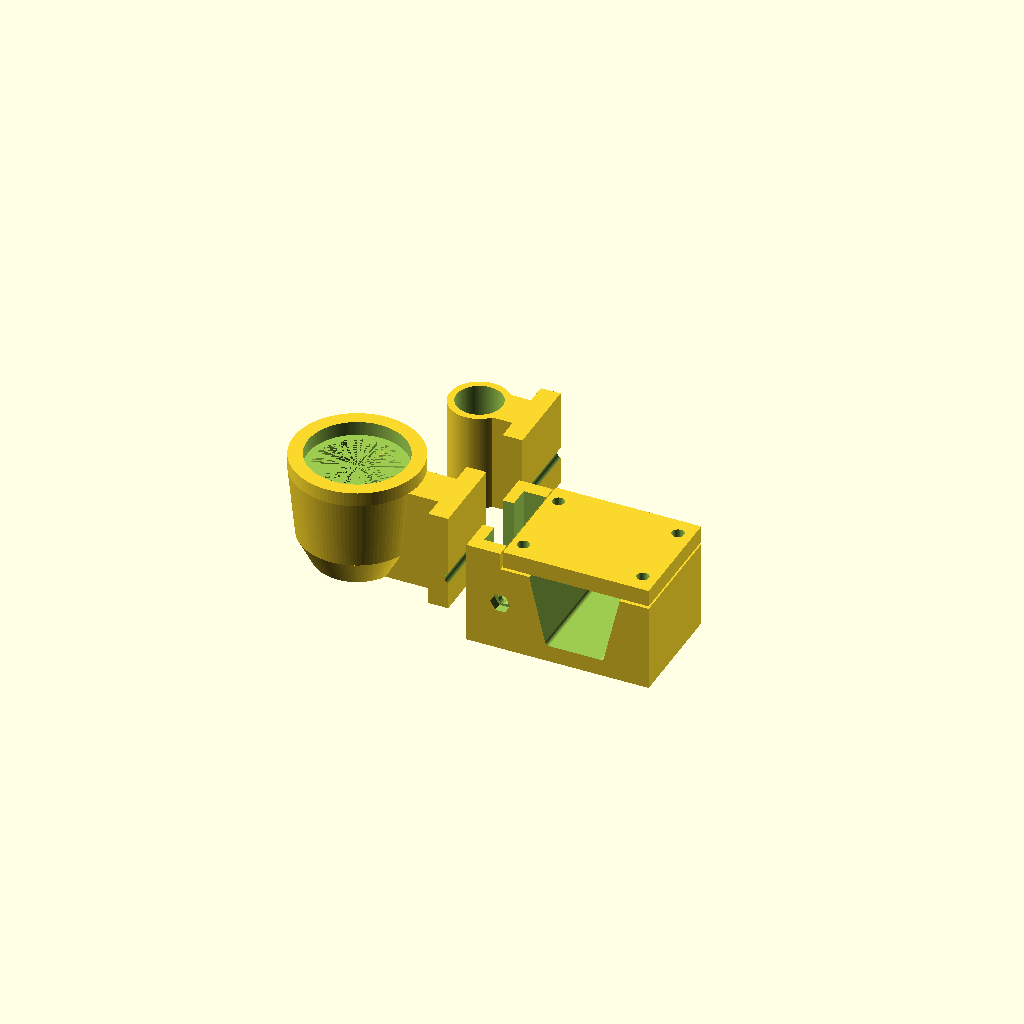
Cell 1: rendered with the file's own defaults.
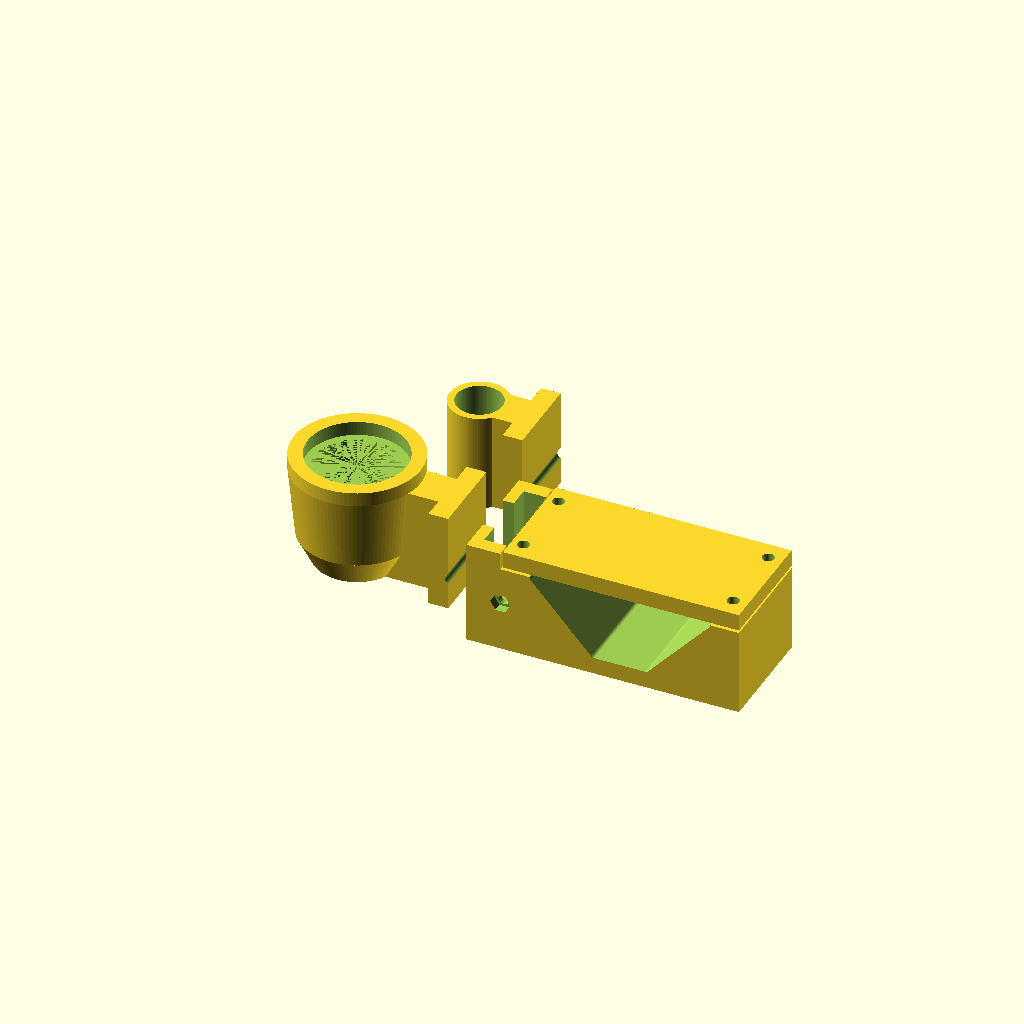
Cell 2: beam_top_width = 64 (everything else at default).
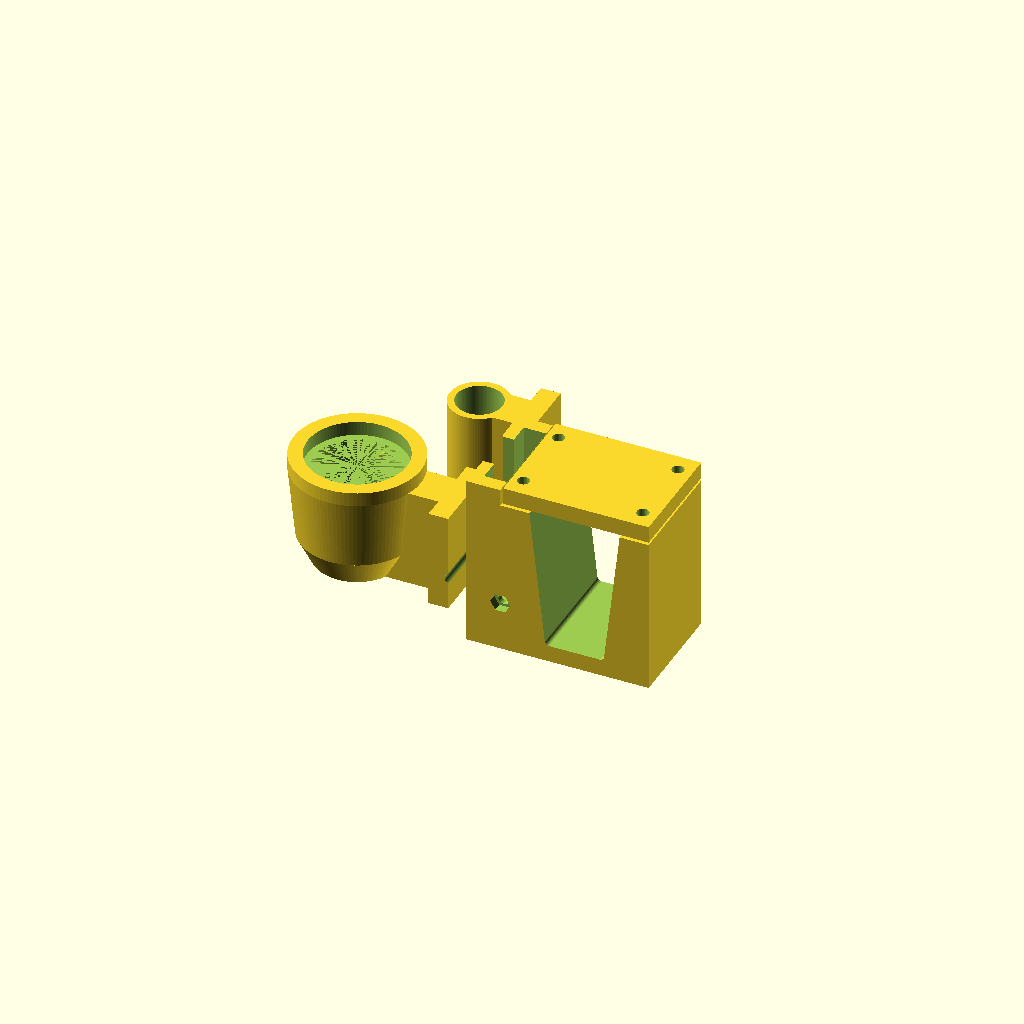
Cell 3: beam_height = 50 (everything else at default).
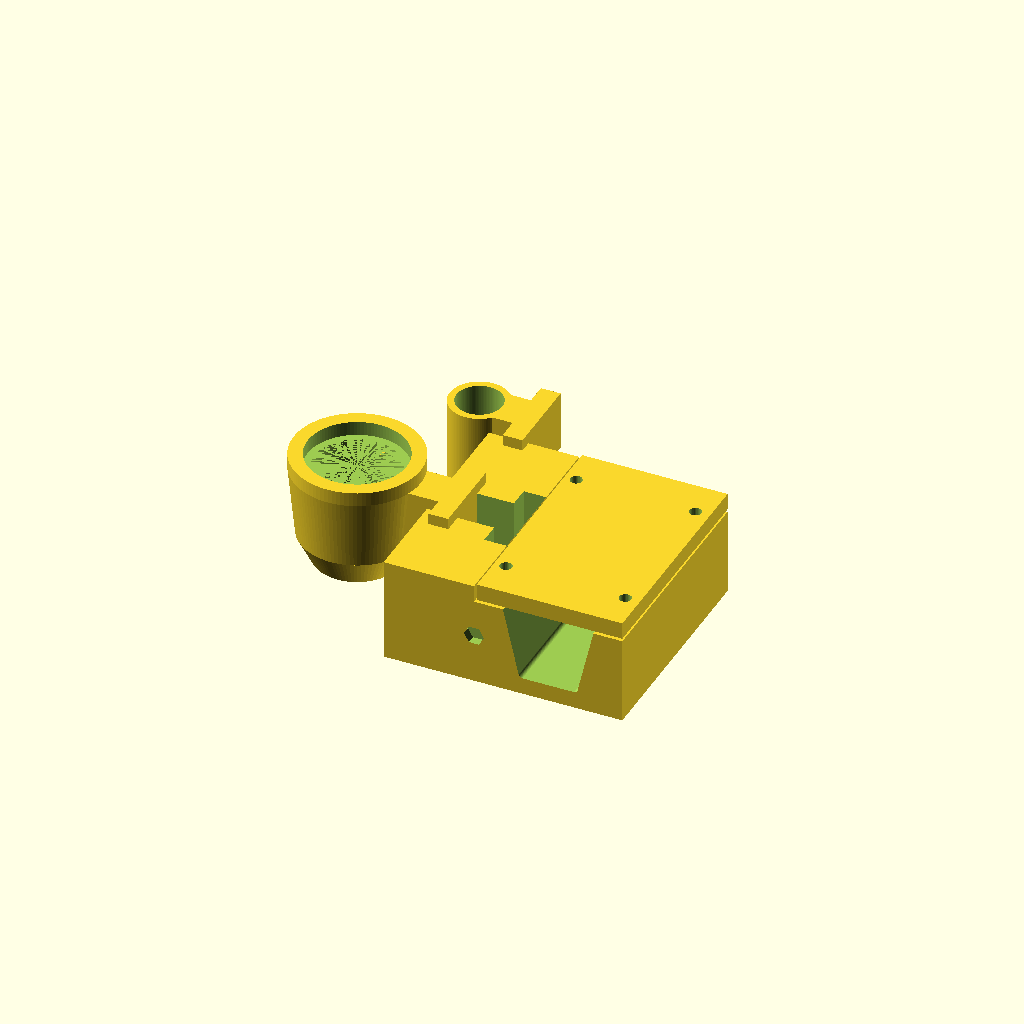
Cell 4 — holder_width set to 80, the other parameters unchanged.
All cells are drawn from one camera (rotation 55°, 0°, 25°, orthographic, colour scheme Cornfield), so only the parameter changes between them.
OpenSCAD source file CAD/src/antenna_holder_octavia/base_part.scad:

beam_top_width = 32;
beam_bottom_width = 21;
beam_height = 25;

holder_width = 40;
below_beam = 6;


min_wall = 4;

M4_screw_diameter = 4.3;
M4_nut_diameter = 7;
M4_nut_height = 4;

lock_thickness = 8;
lock_join_width = 30;
lock_conection_width = 15;
lock_clearence = 1;


lock_around_wall = (holder_width-lock_join_width)/2-1;


module join_fuse_hole(){
    
    translate([0, 0, 35/3])
        rotate([90, 0, 0]){
            cylinder(d = M4_screw_diameter, h = 50, center = true, $fn = 40);
            translate([0, 0, holder_width/2-3])
                cylinder(d = M4_nut_diameter, h = 20, $fn = 6);
        }
        
}


module bottom_part(){

    difference(){
    translate([0, -holder_width/2, -below_beam])
        cube([beam_top_width + 2*M4_screw_diameter + 4*3, holder_width, below_beam+beam_height]);

    translate([beam_top_width/2+ M4_screw_diameter + 2*3, 0, 0]) rotate([90, 0, 0]) hull(){
        translate([beam_bottom_width/2 - 3/2, 3/2, 0])
            cylinder(d = 3, h = 100, center = true, $fn = 50);
        translate([-beam_bottom_width/2 + 3/2, 3/2, 0])
            cylinder(d = 3, h = 100, center = true, $fn = 50);

        translate([beam_top_width/2 - 3/2, beam_height, 0])
            cylinder(d = 3, h = 100, center = true, $fn = 50);
        translate([-beam_top_width/2 + 3/2, beam_height, 0])
            cylinder(d = 3, h = 100, center = true, $fn = 50);
    }

    for(x = [3+M4_screw_diameter/2, 3*3+1.5*M4_screw_diameter+beam_top_width], y=[-holder_width/3*1, holder_width/3])
        translate([x, y, -below_beam]){
            translate([0, 0, 3]) cylinder(d = M4_screw_diameter, h = 100, $fn = 30);
            rotate(30) translate([0, 0, -0.1])
            cylinder(d = M4_nut_diameter, h = 3, $fn = 6);

        }
    
        join_fuse_hole();

    }



    difference(){
        translate([-(lock_thickness+lock_around_wall), -holder_width/2, -below_beam])
            cube([lock_thickness+lock_around_wall, holder_width, below_beam+beam_height + 6]);

        translate(){
            translate([-(lock_thickness), -lock_join_width/2, 0])
                cube([lock_thickness, lock_join_width, below_beam+beam_height+11]);
            translate([-(lock_thickness)-20, -lock_conection_width/2, 0])
                cube([lock_thickness+20, lock_conection_width, below_beam+beam_height+11]);
        }
        
    join_fuse_hole();

    }

}

module top_part(){

    difference(){
        translate([1, -holder_width/2, 0])
            cube([beam_top_width + 2*M4_screw_diameter + 4*3 - 1, holder_width, 6]);

        for(x = [3+M4_screw_diameter/2, 3*3+1.5*M4_screw_diameter+beam_top_width], y=[-holder_width/3*1, holder_width/3])
            translate([x, y, -0.1]){
                cylinder(d = M4_screw_diameter, h = 100, $fn = 30);
            }
    }
    /*difference(){
        translate([-(lock_thickness+lock_around_wall), -holder_width/2, 0])
            cube([lock_thickness+lock_around_wall, holder_width, 10]);

        translate(){
            translate([-(lock_thickness), -lock_join_width/2, 0])
                cube([lock_thickness, lock_join_width, below_beam+beam_height+1]);
            translate([-(lock_thickness)-20, -lock_conection_width/2, 0])
                cube([lock_thickness+20, lock_conection_width, below_beam+beam_height+1]);
        }
    }*/
    
}



module antenna_5g_holder(){

        difference(){
            union(){
                translate([0, 0, 0]) cylinder(d1 = 20+10, d2=30+10, h=10, $fn=100);
                translate([0, 0,10]) cylinder(d1 = 30+10, d2=35+10, h=25, $fn=100);
                translate([0, 0,35]) cylinder(d = 35+10, h=5, $fn=100);

                translate([-lock_clearence, -(lock_conection_width-lock_clearence)/2, 0])
                    cube([40, lock_conection_width-lock_clearence, 35]);
                translate([40-lock_thickness, -(lock_join_width-lock_clearence)/2, 0])
                    cube([lock_thickness-lock_clearence, lock_join_width-lock_clearence, 35]);
            }

            union(){
                translate([0, 0, 0]) cylinder(d = 20, h=10, $fn=100);
                translate([0, 0,10]) cylinder(d = 30, h=25, $fn=100);
                translate([0, 0,35]) cylinder(d = 35, h=10, $fn=100);

                translate([40, 0, 35/3]) rotate([90, 0, 0]) cylinder(d = 4.5, h=50, $fn=100, center = true);
            }

        }

}

module antenna_helix_holder(){

        difference(){
            union(){
                translate([0, 0, 0]) cylinder(d = 16+5, h= 35, $fn=100);

                translate([-lock_clearence, -(lock_conection_width-lock_clearence)/2, 0])
                    cube([23, lock_conection_width-lock_clearence, 35]);
                translate([23-lock_thickness, -(lock_join_width-lock_clearence)/2, 0])
                    cube([lock_thickness-lock_clearence, lock_join_width-lock_clearence, 35]);
            }

            union(){
                translate([0, 0, 0]) cylinder(d = 16-5, h=10, $fn=100);
                translate([0, 0, 3]) cylinder(d = 16.2, h=50, $fn=100);

                translate([23, 0, 35/3]) rotate([90, 0, 0]) cylinder(d = 4.5, h=50, $fn=100, center = true);
            }
        }
}

module 2_4_antenna(){

        difference(){
            union(){
                translate([0, 0, 0]) cylinder(d = 13+5, h= 35, $fn=100);

                translate([-lock_clearence, -(lock_conection_width-lock_clearence)/2, 0])
                    cube([25, lock_conection_width-lock_clearence, 35]);
                translate([25-lock_thickness, -(lock_join_width-lock_clearence)/2, 0])
                    cube([lock_thickness-lock_clearence, lock_join_width-lock_clearence, 35]);
            }
            translate([-100, -50, 2]) cube(100);


            for(z = [15, 27])
              translate([0, 0, z])
                difference(){
                  cylinder(d = 13+5+3, h=4);
                  cylinder(d = 13+5+0.5, h=4);
                }

            union(){
                //translate([0, 0, 0]) cylinder(d = 16-5, h=10, $fn=100);
                translate([0, 0, 2]) cylinder(d = 13.2, h=50, $fn=100);

                translate([25, 0, 35/3]) rotate([90, 0, 0]) cylinder(d = 4.5, h=50, $fn=100, center = true);
            }
        }
}

translate([-40-20, 0, 0])
antenna_5g_holder();

translate([-20-20, 50, 0])
antenna_helix_holder();

bottom_part();

translate([0, 0, beam_height+1]) top_part();
Parameter table extracted from the source (name, type, default, range or options):
beam_top_width: number, default 32
beam_bottom_width: number, default 21
beam_height: number, default 25
holder_width: number, default 40
below_beam: number, default 6
min_wall: number, default 4
M4_screw_diameter: number, default 4.3
M4_nut_diameter: number, default 7
M4_nut_height: number, default 4
lock_thickness: number, default 8
lock_join_width: number, default 30
lock_conection_width: number, default 15
lock_clearence: number, default 1
